Run: headless pygame with SDL's dummy video driver; simulated clock (each Clock.tick advances the game by its frame time, no real sleeping); random seed 0; keys injected as events and as key.get_pressed() state; no mouse input.
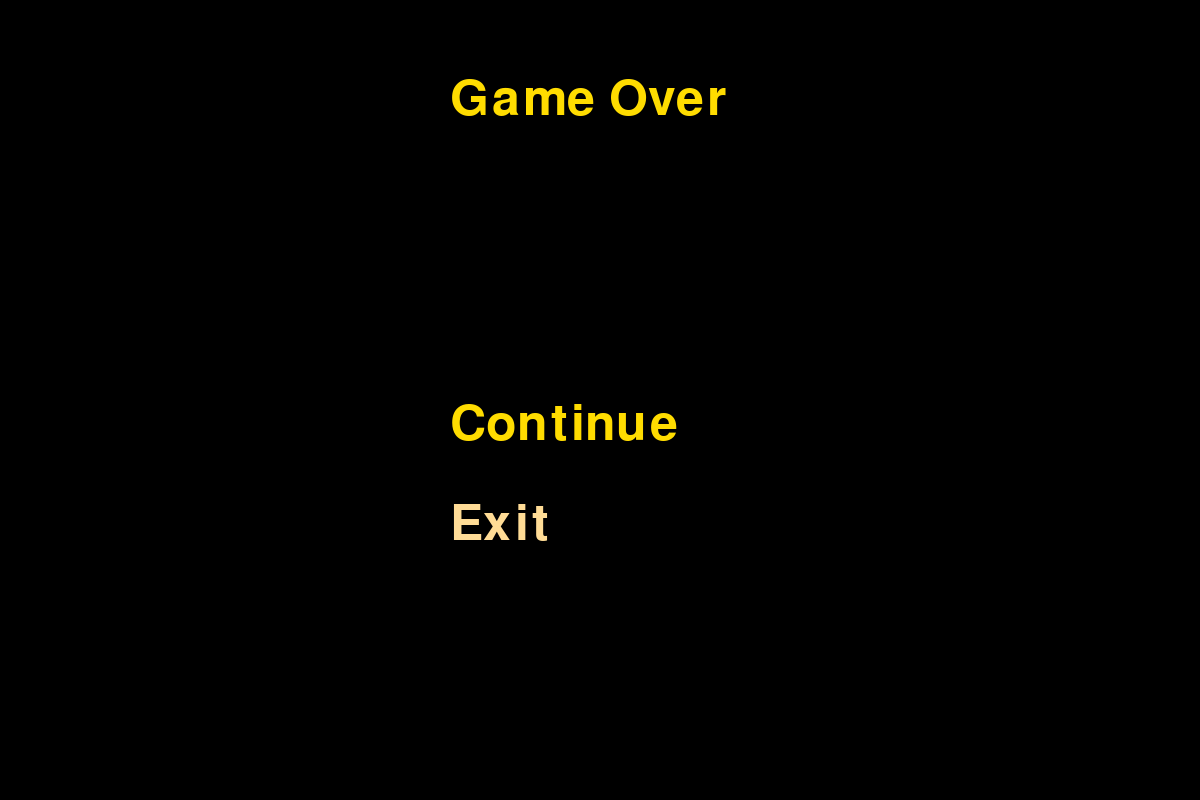
Frame 1 of 3 · flips 1–60 · no input
Frame 2 of 3 · flips 61–180 · tapped SPACE, RETURN · held RIGHT (→), D · screen unchanged from frame 1, image omitted
Frame 3 of 3 · flips 181–300 · held DOWN (↓), S (game ended) · screen unchanged from frame 2, image omitted

The pygame program that drew these frames:

import pygame
import sys
import random

pygame.init()
screen = pygame.display.set_mode((1200, 800))
rect = pygame.Rect(600, 0, 50, 50)  # A 50x50 rectangle at (600, 0)
rect1 = pygame.Rect(790, 790, 200, 10)
speed = [random.randint(5, 25), random.randint(5, 25)]

font = pygame.font.SysFont('Times New Roman', 74)
end_message = font.render('Game Over', True, (255, 220, 0))
conti = font.render('Continue', True, (255, 220, 0))
exit_game = font.render('Exit', True, (255, 220, 150))

clock = pygame.time.Clock()
n = 0  # Score counter


def counter():
    global n
    n += 1


# Function to handle the game over screen
def game_over_screen():
    while True:
        screen.fill((0, 0, 0))
        screen.blit(end_message, (450, 75))
        screen.blit(conti, (450, 400))
        screen.blit(exit_game, (450, 500))
        pygame.display.update()

        for event in pygame.event.get():
            if event.type == pygame.QUIT:
                pygame.quit()
                sys.exit()

        keys = pygame.key.get_pressed()
        if keys[pygame.K_UP]:  # Restart the game
            return True
        elif keys[pygame.K_DOWN]:  # Exit the game
            pygame.quit()
            sys.exit()


# Main loop
running = True
while running:
    for event in pygame.event.get():
        if event.type == pygame.QUIT:
            pygame.quit()
            sys.exit()

    # Move the rectangle
    rect = rect.move(speed)
    rect.x += speed[0]
    rect.y += speed[1]

    # Handle player input for moving the paddle
    keys = pygame.key.get_pressed()
    if keys[pygame.K_LEFT]:
        rect1.x -= random.randint(15, 20)
    if keys[pygame.K_RIGHT]:
        rect1.x += random.randint(15, 20)

    # Keep the paddle within the screen bounds
    if rect1.left < 0:
        rect1.x = 0
    if rect1.right > 1200:
        rect1.x = 1200 - rect1.width

    # Ball collision with the walls
    if rect.top < 0 or rect.bottom > 800:
        speed[1] = -speed[1]
    if rect.left < 0 or rect.right > 1200:
        speed[0] = -speed[0]

    # Ball collision with the paddle and update score
    if rect.colliderect(rect1):
        speed[1] = -speed[1]
        counter()

    # Clear screen
    screen.fill((0, 0, 0))

    # Render and display the updated score
    counter1 = font.render(f"Score : {n}", True, (255, 220, 0))
    screen.blit(counter1, (10, 10))

    # Draw the ball and the paddle
    pygame.draw.rect(screen, (255, 200, 230), rect)
    pygame.draw.rect(screen, (255, 255, 255), rect1)

    # Check for game over condition
    if rect.bottom > 800:
        if game_over_screen():
            # Reset positions if the game is restarted
            rect = pygame.Rect(random.randint(50, 1150), 0, 50, 50)
            rect1 = pygame.Rect(random.randint(10, 790), 790, 200, 10)
            speed = [random.randint(15, 20), random.randint(5, 10)]
            n = 0  # Reset score
        else:
            running = False

    # Update display
    pygame.display.flip()
    clock.tick(60)
